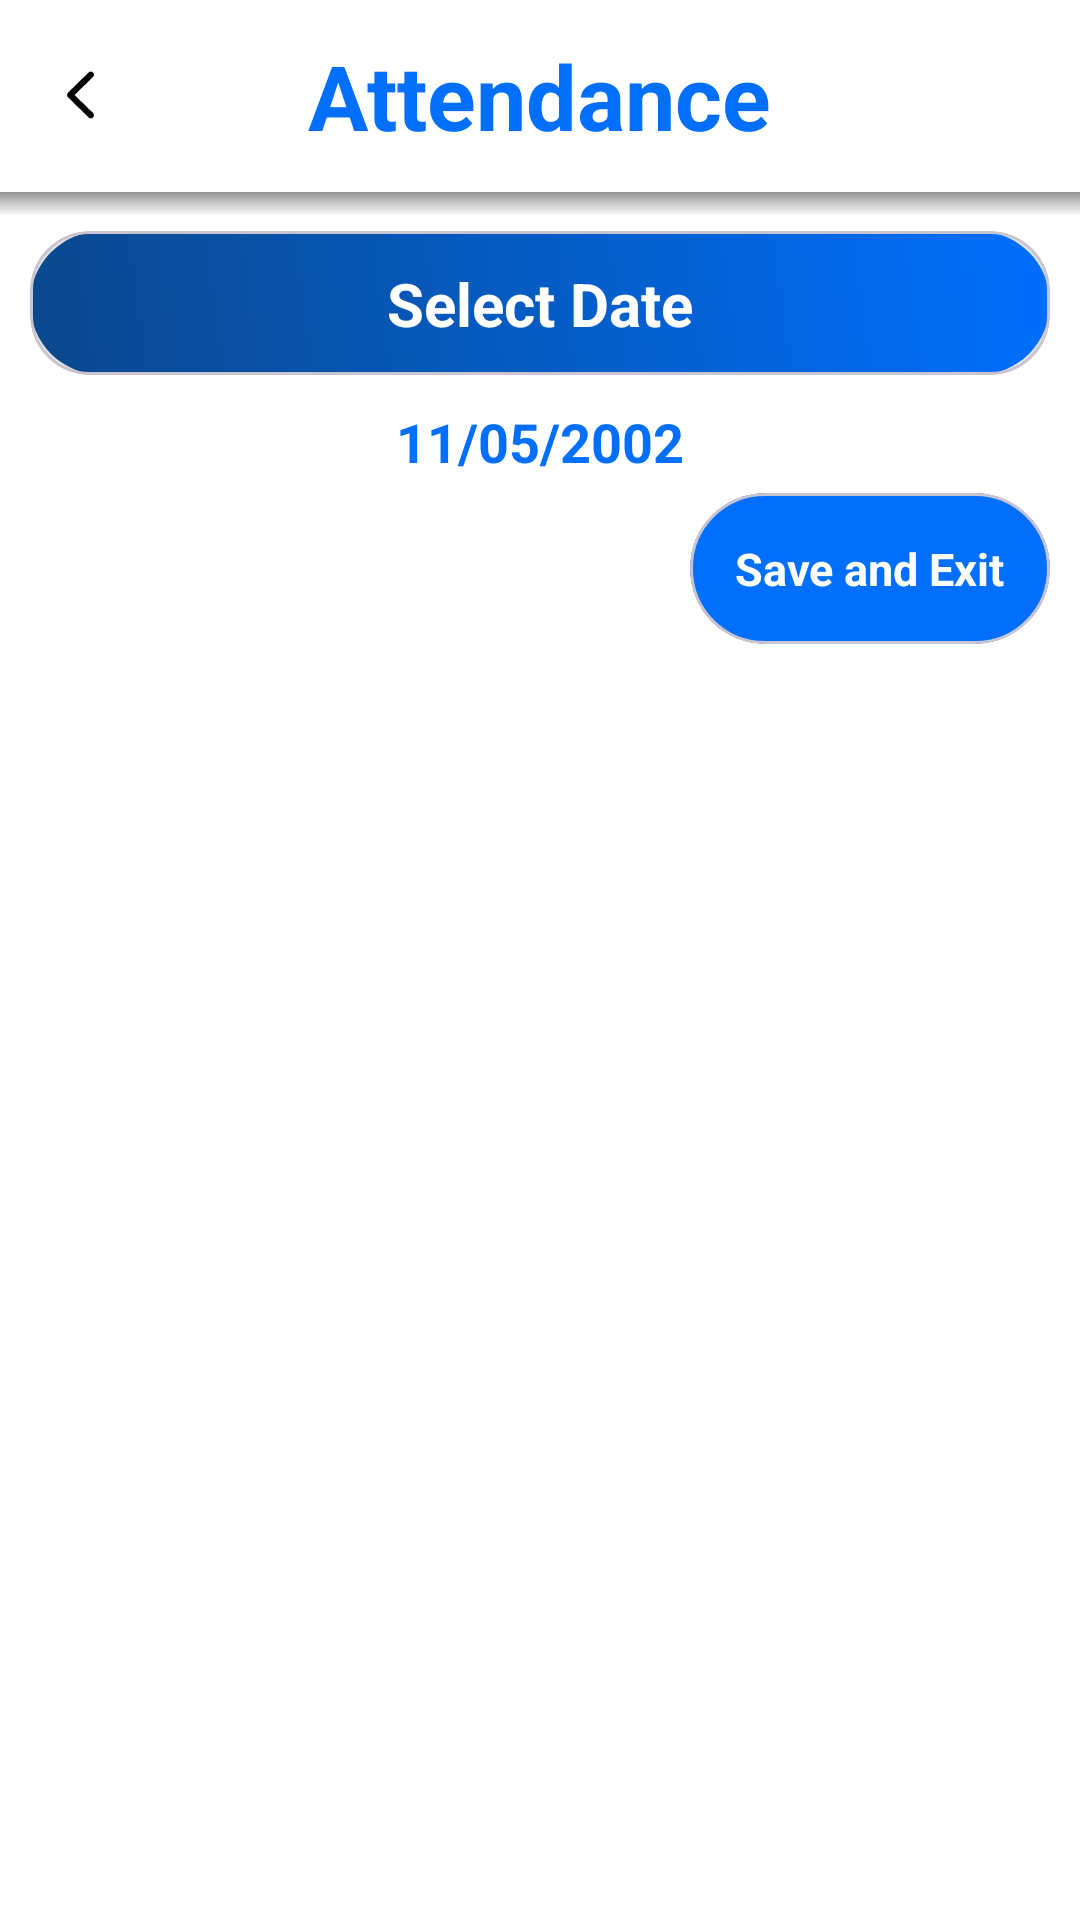

Write the Android layout XML for this screen, with the resource values it uses.
<!-- AndroidManifest.xml: application theme Theme.ClassFlow -->
<!-- res/layout/fragment_faculty_attendancescreen_for_allotedclass.xml -->
<?xml version="1.0" encoding="utf-8"?>
<androidx.constraintlayout.widget.ConstraintLayout xmlns:android="http://schemas.android.com/apk/res/android"
    xmlns:tools="http://schemas.android.com/tools"
    android:layout_width="match_parent"
    android:layout_height="match_parent"
    xmlns:app="http://schemas.android.com/apk/res-auto"
    android:background="@color/white"
    tools:context=".faculty.facultyAttendance.facultyMarkAttendance.FacultyAttendanceScreenForAllottedClass">

    <com.google.android.material.appbar.AppBarLayout
        android:layout_width="match_parent"
        android:layout_height="wrap_content"
        android:id="@+id/topnavbar"
        android:background="@color/white"
        app:layout_constraintTop_toTopOf="parent"
        app:layout_constraintStart_toStartOf="parent"
        app:layout_constraintEnd_toEndOf="parent">

        <com.google.android.material.appbar.MaterialToolbar
            android:layout_width="match_parent"
            android:layout_height="wrap_content"
            app:navigationIcon="@drawable/backward_button_left"
            app:title="Attendance"
            app:titleTextAppearance="@style/student_BoldToolbarTitle"
            app:titleCentered="true"
            app:titleTextColor="@color/blue">

        </com.google.android.material.appbar.MaterialToolbar>
        
        <ImageView
            android:id="@+id/shadowImage"
            android:layout_width="match_parent"
            android:layout_height="8dp"
            android:src="@drawable/shadow_backgorund"
            android:scaleType="fitXY"
            app:layout_constraintTop_toBottomOf="@id/topnavbar"
            app:layout_constraintStart_toStartOf="parent"
            app:layout_constraintEnd_toEndOf="parent" />



    </com.google.android.material.appbar.AppBarLayout>

    <com.google.android.material.card.MaterialCardView

        android:focusable="true"
        app:cardCornerRadius="20dp"
        android:layout_width="match_parent"
        android:layout_height="wrap_content"
        android:clickable="true"
        android:id="@+id/datePicker"
        android:layout_marginTop="5dp"
        android:layout_marginStart="10dp"
        android:layout_marginEnd="10dp"
        android:backgroundTint="@color/beige"
        app:layout_constraintTop_toBottomOf="@id/topnavbar"
        app:layout_constraintStart_toStartOf="parent"
        app:layout_constraintEnd_toEndOf="parent"
        >
        <ImageView
            android:layout_width="match_parent"
            android:layout_height="match_parent"
            android:background="@drawable/faculty_btn_card_gradient_color"
            android:scaleType="centerCrop"
            app:layout_constraintTop_toBottomOf="@id/facultyId"
            app:layout_constraintStart_toStartOf="parent"
            app:layout_constraintEnd_toEndOf="parent"
            app:layout_constraintBottom_toBottomOf="parent"
            />

        <androidx.constraintlayout.widget.ConstraintLayout

            android:layout_width="match_parent"
            android:layout_height="48dp"

            android:padding="10dp">

            <TextView
                android:layout_width="wrap_content"
                android:layout_height="wrap_content"
                android:text="Select Date"
                android:textSize="20sp"
                android:layout_margin="10dp"
                app:layout_constraintBottom_toBottomOf="parent"
                app:layout_constraintEnd_toEndOf="parent"
                android:textStyle="bold"
                android:textColor="@color/white"
                app:layout_constraintStart_toStartOf="parent"
                app:layout_constraintTop_toTopOf="parent" />
        </androidx.constraintlayout.widget.ConstraintLayout>


    </com.google.android.material.card.MaterialCardView>

    <TextView
        android:id="@+id/show_date"
        android:layout_width="match_parent"
        android:layout_height="wrap_content"
        android:text="11/05/2002"
        android:textSize="18sp"
        android:textStyle="bold"
        android:layout_marginTop="10dp"
        android:gravity="center"
        android:textColor="@color/blue"
        app:layout_constraintTop_toBottomOf="@id/datePicker"
        app:layout_constraintStart_toStartOf="parent"
        app:layout_constraintEnd_toEndOf="parent" />
    <androidx.recyclerview.widget.RecyclerView
        android:layout_width="match_parent"
        android:layout_height="0dp"
        android:id="@+id/recylerview"
        tools:listitem="@layout/faculty_attendance_studentlist_card"
        app:layout_constraintTop_toBottomOf="@id/show_date"
        app:layout_constraintStart_toStartOf="parent"
        app:layout_constraintEnd_toEndOf="parent"
        />

    <com.google.android.material.card.MaterialCardView
        android:id="@+id/submit_btn"
        android:focusable="true"
        app:cardCornerRadius="25dp"
        app:elevation="8dp"
        android:layout_width="wrap_content"
        android:layout_height="wrap_content"
        android:clickable="true"
        android:layout_marginTop="5dp"
        android:layout_marginEnd="10dp"
        android:backgroundTint="@color/blue"
        app:layout_constraintTop_toBottomOf="@id/recylerview"
        app:layout_constraintEnd_toEndOf="parent"
        >

        <androidx.constraintlayout.widget.ConstraintLayout
            android:layout_width="match_parent"
            android:layout_height="wrap_content"
            android:padding="10dp">

            <TextView
                android:layout_width="wrap_content"
                android:layout_height="wrap_content"
                android:layout_margin="5dp"
                android:text="Save and Exit"
                android:textColor="@color/white"
                android:textSize="15sp"
                android:textStyle="bold"
                app:layout_constraintBottom_toBottomOf="parent"
                app:layout_constraintEnd_toEndOf="parent"
                app:layout_constraintStart_toStartOf="parent"
                app:layout_constraintTop_toTopOf="parent" />

        </androidx.constraintlayout.widget.ConstraintLayout>

    </com.google.android.material.card.MaterialCardView>


</androidx.constraintlayout.widget.ConstraintLayout>
<!-- res/layout/faculty_attendance_studentlist_card.xml (included above) -->
<?xml version="1.0" encoding="utf-8"?>
<androidx.constraintlayout.widget.ConstraintLayout xmlns:android="http://schemas.android.com/apk/res/android"
    xmlns:app="http://schemas.android.com/apk/res-auto"
    android:layout_width="match_parent"
    android:layout_height="wrap_content">

   <com.google.android.material.card.MaterialCardView
        android:layout_width="match_parent"
        android:layout_height="wrap_content"
       android:layout_marginTop="5dp"
       android:layout_marginStart="10dp"
       android:layout_marginEnd="10dp"
        app:layout_constraintEnd_toEndOf="parent"
        app:layout_constraintStart_toStartOf="parent"
        app:layout_constraintTop_toTopOf="parent">

       <ImageView
           android:layout_width="match_parent"
           android:layout_height="match_parent"
           android:foreground="@drawable/faculty_card_gradient_color"
           android:scaleType="centerCrop"
           app:layout_constraintEnd_toEndOf="parent"
           app:layout_constraintStart_toStartOf="parent"
           app:layout_constraintTop_toTopOf="parent"
           app:layout_constraintBottom_toBottomOf="parent"/>


       <androidx.constraintlayout.widget.ConstraintLayout
           android:layout_width="match_parent"
           android:layout_height="match_parent">

        <TextView
            android:id="@+id/StudentRollno"
            android:layout_width="wrap_content"
            android:layout_height="match_parent"
            android:padding="5dp"
            android:gravity="center"
            android:textColor="@color/white"
            android:layout_weight="1"
            android:text="1210432092"
            android:textSize="16sp"
            app:layout_constraintTop_toTopOf="parent"
            app:layout_constraintStart_toStartOf="parent"
            app:layout_constraintBottom_toBottomOf="parent"
            app:layout_constraintEnd_toStartOf="@id/StudentName"/>
        
        <TextView
            android:id="@+id/StudentName"
            android:layout_width="wrap_content"
            android:layout_height="wrap_content"
            android:padding="5dp"
            android:textColor="@color/white"
            android:gravity="center"
            android:layout_weight="1"
            android:text="Anurag Gupta"
            android:textSize="16sp"
            app:layout_constraintTop_toTopOf="parent"
            app:layout_constraintStart_toEndOf="@id/StudentRollno"
            app:layout_constraintBottom_toBottomOf="parent"
            app:layout_constraintEnd_toStartOf="@id/radioGroup"/>


        <RadioGroup
            android:id="@+id/radioGroup"
            android:layout_width="wrap_content"
            android:layout_height="wrap_content"
            android:padding="5dp"
            android:gravity="center"
            android:orientation="horizontal"
            app:layout_constraintTop_toTopOf="parent"
            app:layout_constraintStart_toEndOf="@id/StudentName"
            app:layout_constraintEnd_toEndOf="parent"
            app:layout_constraintBottom_toBottomOf="parent">
            <RadioButton
                android:id="@+id/rbPresent"
                android:layout_width="wrap_content"
                android:layout_height="wrap_content"
                android:text="Present"
                android:textColor="@color/white"
                app:buttonTint="@color/white"/>

            
            <RadioButton
                android:id="@+id/rbAbsent"
                android:layout_width="wrap_content"
                android:layout_height="wrap_content"
                android:text="Absent"
                android:textColor="@color/white"
                app:buttonTint="@color/white"/>
        </RadioGroup>
        
       </androidx.constraintlayout.widget.ConstraintLayout>

   </com.google.android.material.card.MaterialCardView>

</androidx.constraintlayout.widget.ConstraintLayout>
<!-- resources referenced by this layout -->
<resources>
  <color name="beige">#e6e6e6</color>
  <color name="blue">#006FFD</color>
  <color name="white">#FFFFFFFF</color>
  <!-- drawable backward_button_left (drawable) -->
  <vector xmlns:android="http://schemas.android.com/apk/res/android"
      android:width="28dp"
      android:height="28dp"
      android:viewportWidth="28"
      android:viewportHeight="28">
    <path
        android:pathData="M8.349,13.654C8.349,13.962 8.463,14.226 8.709,14.454L15.547,21.151C15.74,21.345 15.986,21.45 16.276,21.45C16.856,21.45 17.322,20.993 17.322,20.404C17.322,20.114 17.199,19.859 17.006,19.657L10.845,13.654L17.006,7.651C17.199,7.449 17.322,7.186 17.322,6.904C17.322,6.315 16.856,5.858 16.276,5.858C15.986,5.858 15.74,5.964 15.547,6.157L8.709,12.846C8.463,13.083 8.349,13.347 8.349,13.654Z"
        android:fillColor="#000000"/>
  </vector>
  <!-- drawable faculty_btn_card_gradient_color (drawable) -->
  <?xml version="1.0" encoding="utf-8"?>
  <shape xmlns:android="http://schemas.android.com/apk/res/android">
      
      <gradient
          android:startColor="@color/bluedark"
          android:endColor="@color/blue"
          android:angle="45"/> 
  
      
      <corners android:radius="25dp" /> 
  </shape>
  <!-- drawable faculty_card_gradient_color (drawable) -->
  <?xml version="1.0" encoding="utf-8"?>
  <shape xmlns:android="http://schemas.android.com/apk/res/android">
      <gradient
          android:startColor="@color/bluedark"
          android:endColor="@color/blue" />
  </shape>
  <!-- drawable shadow_backgorund (drawable) -->
  <?xml version="1.0" encoding="utf-8"?>
  <shape xmlns:android="http://schemas.android.com/apk/res/android">
      <gradient
          android:startColor="#69000000"
          android:endColor="@android:color/transparent"
          android:angle="270" />
  </shape>
  <style name="student_BoldToolbarTitle" parent="Widget.MaterialComponents.Toolbar">
          <item name="android:textStyle">bold</item>
          <item name="android:textSize">30sp</item>
          <item name="android:textColor">@drawable/student_card_gradient</item>
      </style>
  <style name="Theme.ClassFlow" parent="Base.Theme.ClassFlow" />
  <color name="bluedark">#0b488c</color>
  <!-- drawable student_card_gradient (drawable) -->
  <?xml version="1.0" encoding="utf-8"?>
  <shape xmlns:android="http://schemas.android.com/apk/res/android">
      <gradient
      android:startColor="#1485a3"
      android:endColor="#36c1e7" />
  
  </shape>
  <style name="Base.Theme.ClassFlow" parent="Theme.Material3.DayNight.NoActionBar">
          
          
      </style>
</resources>
